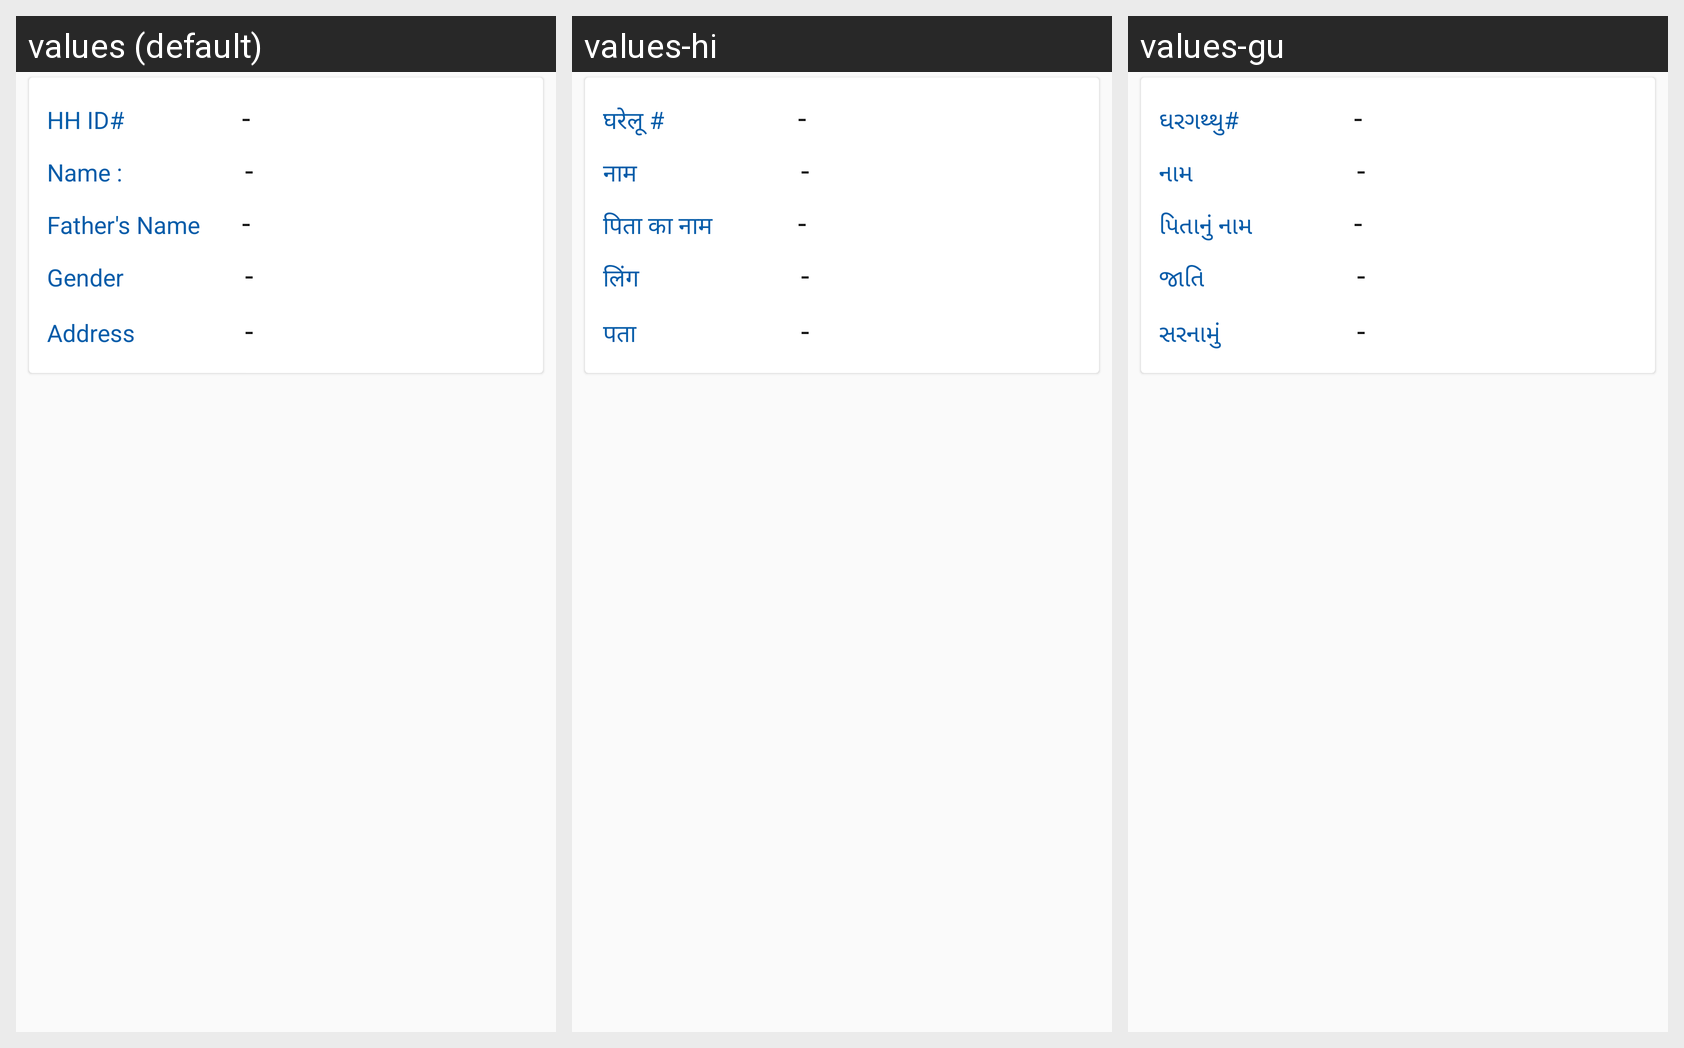

Here is an Android app screen in its default locale and in the app's own translations. Write out the translated-string differences for the strings that appear on this screen.
Android screen res/layout/non_validated_member_item.xml rendered under 3 locales, left to right: values (default), values-hi, values-gu. Device: Nexus 5 (rendered at 1080×1920; each locale shown at half size, 540×960, under a caption strip naming it); theme myTheme.
Strings drawn on this screen, with the default value and each locale's value (text and hints the layout hard-codes, and strings that could not be matched under every locale, appear in the picture but are not listed):

householdhash
  values: HH ID#
  values-hi: घरेलू #
  values-gu: ઘરગથ્થુ#

name
  values: Name :
  values-hi: नाम
  values-gu: નામ

fatherName
  values: Father's Name
  values-hi: पिता का नाम
  values-gu: પિતાનું નામ

gender
  values: Gender
  values-hi: लिंग
  values-gu: જાતિ

address
  values: Address
  values-hi: पता
  values-gu: સરનામું
